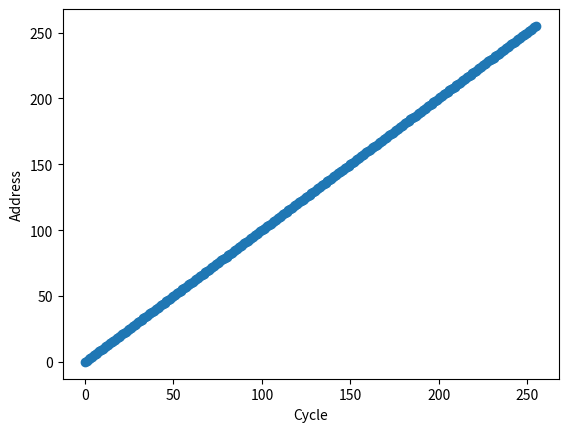

Here is the Python script that generated this plot:
#Done By
# [redacted]
# [redacted]
# [redacted]

from sys import stdin
import matplotlib.pyplot as plt

PC = 0
R0 = '0000000000000000'
R1 = '0000000000000000'
R2 = '0000000000000000'
R3 = '0000000000000000'
R4 = '0000000000000000'
R5 = '0000000000000000'
R6 = '0000000000000000'
FLAGS = '0000000000000000'

halt = False

#Initialze MEM to 0
MEM = ['0000000000000000'] * 256

#Taking Input
machine_code = []
for line in stdin:
    if line == '':
        break
    else:
        machine_code.append(line.split())

#Removes Empty Lines
for i in range(len(machine_code)-1,-1,-1):
    if machine_code[i] == []:
        machine_code.pop(i)

#Loading Memory
for i in range(len(machine_code)):
    MEM[i] = machine_code[i][0]

def binaryToDecimal(num):
    return int(num, 2)

def decimalToBinary(num):
    num = int(num)
    bnr = bin(num).replace('0b','')
    x = bnr[::-1]
    while len(x) < 16:
        x += '0'
    bnr = x[::-1]
    return bnr

def decimalToBinary8(num):
    num = int(num)
    bnr = bin(num).replace('0b','')
    x = bnr[::-1]
    while len(x) < 8:
        x += '0'
    bnr = x[::-1]
    return bnr

def MEM_value(mem_addr):
    decimal_mem_addr = binaryToDecimal(mem_addr)
    return MEM[decimal_mem_addr]

def RF(register):
    global R0, R1, R2, R3, R4, R5, R6, FLAGS

    if register == '000':
        return R0
    elif register == '001':
        return R1
    elif register == '010':
        return R2
    elif register == '011':
        return R3
    elif register == '100':
        return R4
    elif register == '101':
        return R5
    elif register == '110':
        return R6
    elif register == '111':
        return FLAGS

def RegStore(register, value):
    global R0, R1, R2, R3, R4, R5, R6, FLAGS

    if register == '000':
        R0 = value
    elif register == '001':
        R1 = value
    elif register == '010':
        R2 = value
    elif register == '011':
        R3 = value
    elif register == '100':
        R4 = value
    elif register == '101':
        R5 = value
    elif register == '110':
        R6 = value
    elif register == '111':
        FLAGS = value

# Performs reg1 = reg2 + reg3. If the computation
# overflows, then the overflow flag is set
# A | opcode (unused 2bits) reg1 reg2 reg3
def add(reg1, reg2, reg3):
    value = binaryToDecimal(RF(reg2)) + binaryToDecimal(RF(reg3))
    if value > 255:
        RegStore('111', '0000000000001000')
        RegStore(reg1, decimalToBinary(255))
    else:
        RegStore(reg1, decimalToBinary(value))


# Performs reg1 = reg2 - reg3. In case reg3 > reg2,
# 0 is written to reg1 and overflow flag is set.
# A |opcode (unused 2bits) reg1 reg2 reg3
def sub(reg1, reg2, reg3):
    value = binaryToDecimal(RF(reg2)) - binaryToDecimal(RF(reg3))
    if value < 0:
        RegStore('111', '0000000000001000')
        RegStore(reg1, decimalToBinary(0))
    else:
        RegStore(reg1, decimalToBinary(value))


# Performs reg1 = $Imm where Imm is a 8 bit value.
# B | opcode(5bits) reg1 immediatevalue(8bits)
def moveImmediate(reg1, value):
    value = binaryToDecimal(value)
    RegStore(reg1, decimalToBinary(value))


# Performs reg1 = reg2.
# C | opcode unused(5bits) reg1 reg2
def moveRegister(reg1, reg2):
    RegStore(reg1, RF(reg2))
    RegStore('111','0000000000000000')


# Loads data from mem_addr into reg1.
# D | opcode reg1 memory(8bits)
def load(reg1, value):
    mem_addr = binaryToDecimal(value)
    RegStore(reg1, MEM[mem_addr])


# Stores data from reg1 to mem_addr.
# D | opcode reg1 memory(8bits)
def store(reg1, value):
    mem_addr = binaryToDecimal(value)
    MEM[mem_addr] = RF(reg1)


# Performs reg1 = reg2 x reg3. If the computation
# overflows, then the overflow flag is set.
# A |opcode (unused 2bits) reg1 reg2 reg3
def mul(reg1, reg2, reg3):
    value = binaryToDecimal(RF(reg2)) * binaryToDecimal(RF(reg3))
    if value < 0:
        RegStore('111', '0000000000001000')
        RegStore(reg1, decimalToBinary(0))
    elif value > 255:
        RegStore('111', '0000000000001000')
        RegStore(reg1, decimalToBinary(255))
    else:
        RegStore(reg1, decimalToBinary(value))


# Performs reg3/reg4. Stores the quotient
# in R0 and the remainder in R1.
# C | opcode unused(5bits) reg1 reg2
def div(reg1, reg2):
    quotient = binaryToDecimal(RF(reg1)) / binaryToDecimal(RF(reg2))
    remainder = binaryToDecimal(RF(reg1)) / binaryToDecimal(RF(reg2))
    RegStore('000', decimalToBinary(quotient))
    RegStore('001', decimalToBinary(remainder))


# Right shifts reg1 by $Imm,
# where $Imm is an 8 bit value.
# B | opcode(5bits) reg1 immediatevalue(8bits)
def rightShift(reg1, value):
    num = binaryToDecimal(value)
    instruction = RF(reg1)
    instruction = ('0' * num) + instruction[:len(instruction)-num]
    RegStore(reg1, instruction)


# Left shifts reg1 by $Imm,
# where $Imm is an 8 bit value.
# B | opcode(5bits) reg1 immediatevalue(8bits)
def leftShift(reg1, value):
    num = binaryToDecimal(value)
    instruction = RF(reg1)
    instruction += ('0' * num)
    instruction = instruction[len(instruction)-16:]
    RegStore(reg1, instruction)


# Performs bitwise XOR of reg2 and reg3.
# Stores the result in reg1.
# A |opcode (unused 2bits) reg1 reg2 reg3
def xor(reg1, reg2, reg3):
    value1 = binaryToDecimal(RF(reg2))
    value2 = binaryToDecimal(RF(reg3))
    RegStore(reg1, decimalToBinary(value1 ^ value2))


# Performs bitwise OR of reg2 and reg3.
# Stores the result in reg1.
# A |opcode (unused 2bits) reg1 reg2 reg3
def Or(reg1, reg2, reg3):
    value1 = binaryToDecimal(RF(reg2))
    value2 = binaryToDecimal(RF(reg3))
    RegStore(reg1, decimalToBinary(value1 | value2))


# Performs bitwise AND of reg2 and reg3.
# Stores the result in reg1.
# A |opcode (unused 2bits) reg1 reg2 reg3
def And(reg1, reg2, reg3):
    value1 = binaryToDecimal(RF(reg2))
    value2 = binaryToDecimal(RF(reg3))
    RegStore(reg1, decimalToBinary(value1 & value2))


# Performs bitwise NOT of reg2.
# Stores the result in reg1.
# C | opcode unused(5bits) reg1 reg2
def invert(reg1, reg2):
    value1 = RF(reg2)
    value2 = value1.replace('0', 't')
    value2 = value2.replace('1', '0')
    value2 = value2.replace('t', '1')
    RegStore(reg1, value2)


# Compares reg1 and reg2 and sets up the FLAGS register.
# C | opcode unused(5bits) reg1 reg2
def compare(reg1, reg2):
    value1 = binaryToDecimal(RF(reg1))
    value2 = binaryToDecimal(RF(reg2))
    if value1 < value2:
        RegStore('111', '0000000000000100')
    elif value1 > value2:
        RegStore('111', '0000000000000010')
    elif value1 == value2:
        RegStore('111', '0000000000000001')


# Jumps to mem_addr, where mem_addr is a memory address.
# E | opcode unused(3bits) memory(8bits)
def jmp(value):
    global PC, FLAGS
    PC = binaryToDecimal(value)
    FLAGS = '0000000000000000'


# Jump to mem_addr if the less than flagis set (less than
# flag = 1), where mem_addr is a memory address.
# E | opcode unused(3bits) memory(8bits)
def jlt(value):
    global FLAGS
    if FLAGS == '0000000000000100':
        global PC
        PC = binaryToDecimal(value)
    FLAGS = '0000000000000000'


# Jump to mem_addr if the greater than flag is set (greater than
# flag = 1), where mem_addr is a memory address.
# E | opcode unused(3bits) memory(8bits)
def jgt(value):
    global FLAGS
    if FLAGS == '0000000000000010':
        global PC
        PC = binaryToDecimal(value)
    FLAGS = '0000000000000000'


# Jump to mem_addr if the equal flag is set (equal flag =
# 1), where mem_addr is a memory address.
# E | opcode unused(3bits) memory(8bits)
def je(value):
    global FLAGS
    if FLAGS == '0000000000000001':
        global PC
        PC = binaryToDecimal(value)
    FLAGS = '0000000000000000'


def execute(instruction, PC):
    if instruction[:5] == '00000':
        add(instruction[7:10],instruction[10:13],instruction[13:])

    elif instruction[:5] == '00001':
        sub(instruction[7:10],instruction[10:13],instruction[13:])

    elif instruction[:5] == '00010':
        moveImmediate(instruction[5:8],instruction[8:])

    elif instruction[:5] == '00011':
        moveRegister(instruction[10:13],instruction[13:])

    elif instruction[:5] == '00100':
        load(instruction[5:8],instruction[8:])

    elif instruction[:5] == '00101':
        store(instruction[5:8],instruction[8:])

    elif instruction[:5] == '00110':
        mul(instruction[7:10],instruction[10:13],instruction[13:])

    elif instruction[:5] == '00111':
        div(instruction[10:13],instruction[13:])

    elif instruction[:5] == '01000':
        rightShift(instruction[5:8],instruction[8:])

    elif instruction[:5] == '01001':
        leftShift(instruction[5:8],instruction[8:])

    elif instruction[:5] == '01010':
        xor(instruction[7:10],instruction[10:13],instruction[13:])

    elif instruction[:5] == '01011':
        Or(instruction[7:10],instruction[10:13],instruction[13:])

    elif instruction[:5] == '01100':
        And(instruction[7:10],instruction[10:13],instruction[13:])

    elif instruction[:5] == '01101':
        invert(instruction[10:13],instruction[13:])

    elif instruction[:5] == '01110':
        compare(instruction[10:13],instruction[13:])

    elif instruction[:5] == '01111':
        jmp(instruction[8:])

    elif instruction[:5] == '10000':
        jlt(instruction[8:])

    elif instruction[:5] == '10001':
        jgt(instruction[8:])

    elif instruction[:5] == '10010':
        je(instruction[8:])


cycle = 0
cycle_number = []
instruction_number = []

while PC < len(MEM):
    instruction = MEM[PC]

    cycle_number.append(cycle)
    instruction_number.append(PC)

    if instruction[:5] == '00011' or instruction[:5] == '01111' or instruction[:5] == '10000' or instruction[:5] == '10001' or instruction[:5] == '10010':
        FLAGS = FLAGS
    else:
        FLAGS = '0000000000000000'

    if instruction[:5] == '10011':
        print(decimalToBinary8(PC) + ' ' + R0 + ' ' + R1 + ' ' + R2 + ' ' + R3 + ' ' + R4 + ' ' + R5 + ' ' + R6 + ' ' + FLAGS)
        break

    execute(instruction, PC)
    print(decimalToBinary8(PC) + ' ' + R0 + ' ' + R1 + ' ' + R2 + ' ' + R3 + ' ' + R4 + ' ' + R5 + ' ' + R6 + ' ' + FLAGS)
    PC += 1
    cycle += 1

#MEM dump
for line in MEM:
    print(line)


#BONUS
#--------------------------------------------------------------------------------------------------------------

def memoryAccessTrace():
    plt.scatter(cycle_number, instruction_number)
    plt.plot(cycle_number, instruction_number)
    plt.xlabel('Cycle')
    plt.ylabel('Address')
    plt.savefig('plot.png')

memoryAccessTrace()